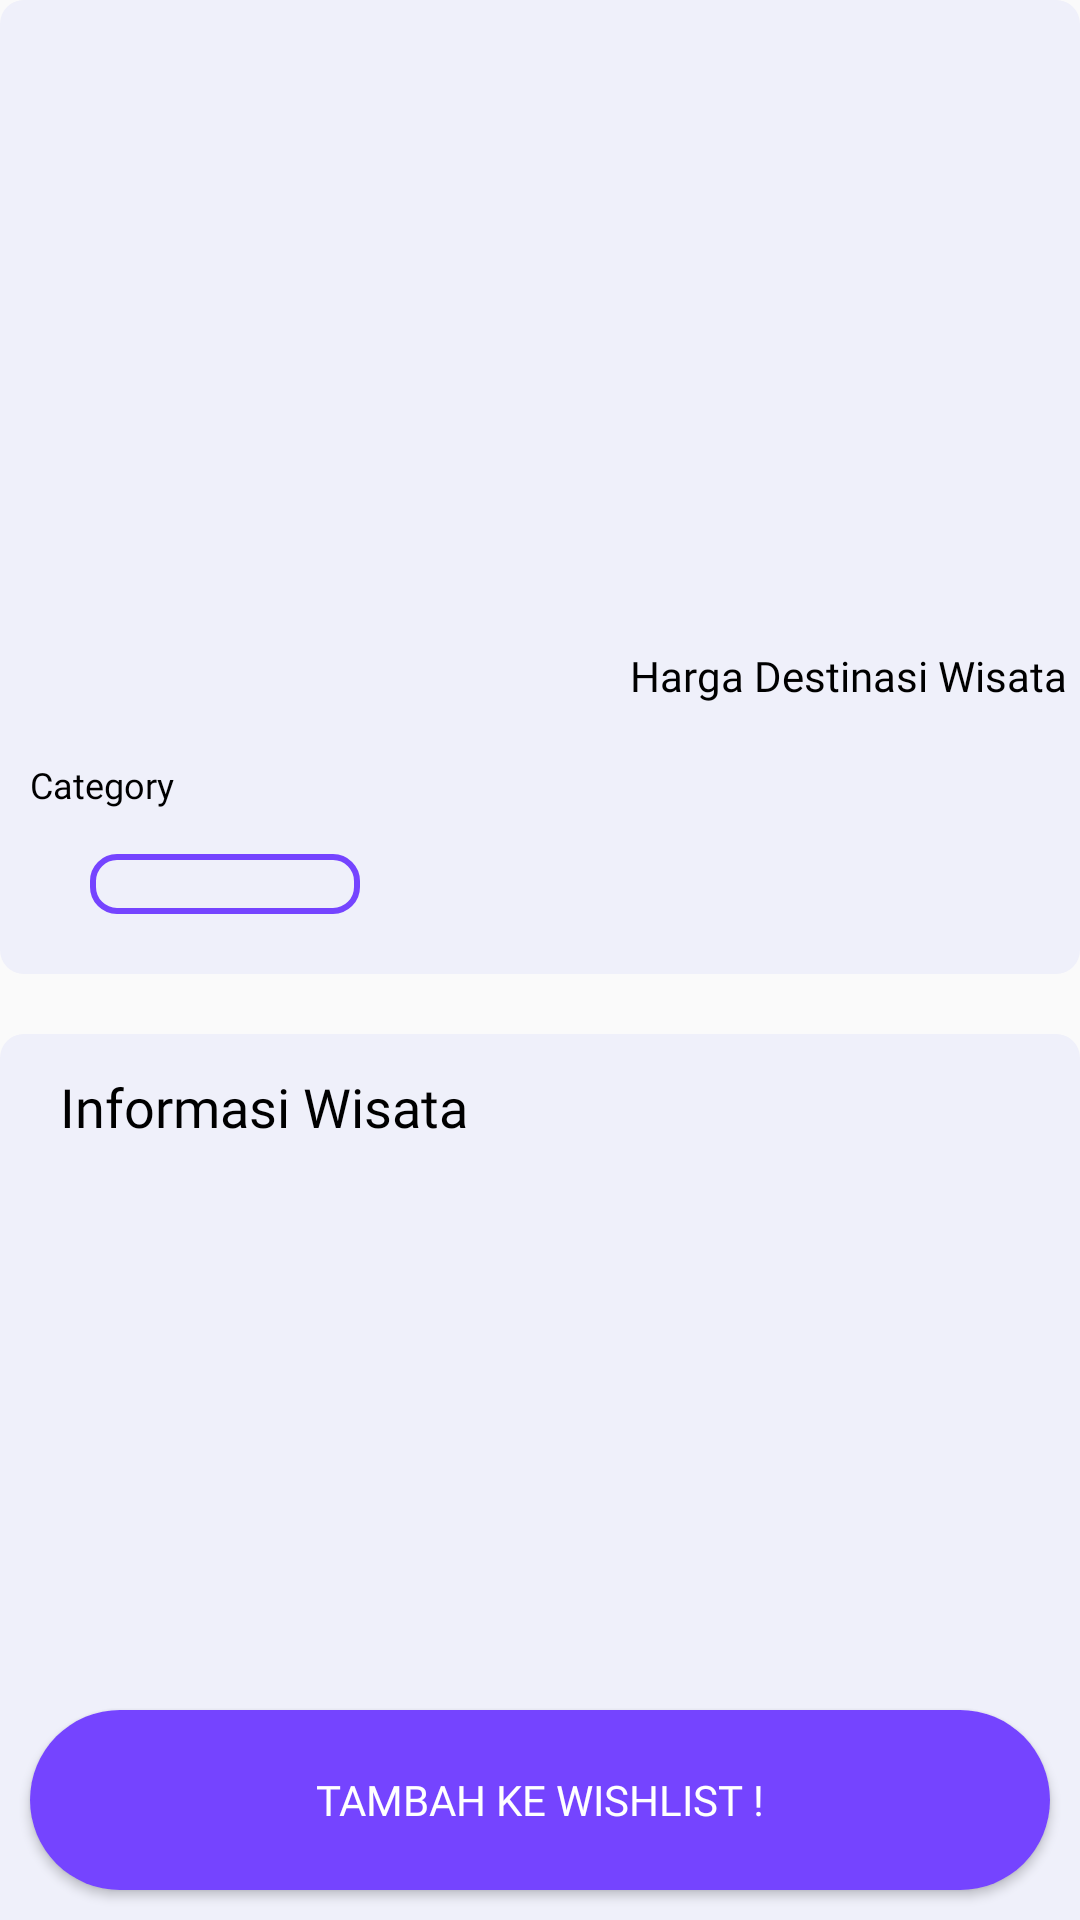

Layout XML and referenced resources for this Android screen:
<!-- AndroidManifest.xml: application theme AppTheme -->
<!-- res/layout/activity_detail.xml -->
<?xml version="1.0" encoding="utf-8"?>

<androidx.constraintlayout.widget.ConstraintLayout xmlns:android="http://schemas.android.com/apk/res/android"
    xmlns:app="http://schemas.android.com/apk/res-auto"
    xmlns:tools="http://schemas.android.com/tools"
    android:layout_width="match_parent"
    android:layout_height="match_parent"
    tools:context=".DetailAct">

    <LinearLayout
        android:id="@+id/linearLayout"
        android:layout_width="match_parent"
        android:layout_height="wrap_content"
        android:paddingBottom="20dp"
        android:background="@drawable/bg_content"
        android:orientation="vertical">

        <ImageView
            android:id="@+id/picWisata"
            android:layout_width="match_parent"
            android:layout_height="200dp"
            android:scaleType="centerCrop"
            tools:src="@drawable/wisata1" />

        <LinearLayout
            android:layout_width="match_parent"
            android:layout_height="wrap_content"
            android:weightSum="2"
            android:orientation="horizontal">

            <LinearLayout
                android:layout_width="200dp"
                android:layout_height="wrap_content"
                android:layout_marginStart="10dp"
                android:orientation="vertical">

                <TextView
                    android:id="@+id/namaWisata"
                    android:layout_width="wrap_content"
                    android:layout_height="wrap_content"
                    android:layout_marginTop="8dp"
                    android:fontFamily="@font/mregular"
                    android:textColor="@color/black"
                    android:textSize="14sp"
                    tools:text="Kyoto Temple" />

                <TextView
                    android:id="@+id/lokasiWisata"
                    android:layout_width="wrap_content"
                    android:layout_height="wrap_content"
                    android:fontFamily="@font/mlight"
                    android:textSize="12sp"
                    tools:text="Kyoto, Japan" />

                <TextView
                    android:layout_width="wrap_content"
                    android:layout_height="wrap_content"
                    android:layout_marginTop="10dp"
                    android:fontFamily="@font/mregular"
                    android:textColor="@color/black"
                    android:textSize="12sp"
                    android:text="Category" />

            </LinearLayout>

            <LinearLayout
                android:layout_width="wrap_content"
                android:layout_gravity="center"
                android:layout_height="wrap_content"
                android:orientation="vertical">

                <TextView
                    android:layout_width="wrap_content"
                    android:layout_height="wrap_content"
                    android:text="@string/harga_label"
                    android:textColor="@color/black"
                    android:fontFamily="@font/mlight"/>

                <TextView
                    android:id="@+id/hargaWisata"
                    android:layout_width="wrap_content"
                    android:layout_height="wrap_content"
                    tools:text="IDR 400.000"
                    android:textColor="@color/black"
                    android:fontFamily="@font/mregular"/>

            </LinearLayout>

        </LinearLayout>

        <LinearLayout
            android:layout_width="wrap_content"
            android:layout_height="wrap_content"
            android:layout_marginTop="15dp"
            android:orientation="horizontal">

            <TextView
                android:id="@+id/catWisata"
                android:layout_width="90dp"
                android:layout_height="20dp"
                android:layout_marginStart="30dp"
                android:fontFamily="@font/mregular"
                android:textSize="12sp"
                tools:text="Bangunan"
                android:textAlignment="center"
                android:textColor="@color/black"
                android:background="@drawable/bg_kategori_item"/>

        </LinearLayout>
    </LinearLayout>

    <LinearLayout
        android:id="@+id/linearLayout3"
        android:layout_width="match_parent"
        android:layout_height="400dp"
        android:layout_marginTop="20dp"
        android:background="@drawable/bg_content"
        android:orientation="vertical"
        app:layout_constraintTop_toBottomOf="@+id/linearLayout">

        <TextView
            android:layout_width="wrap_content"
            android:layout_height="wrap_content"
            android:layout_marginStart="20dp"
            android:layout_marginTop="12dp"
            android:fontFamily="@font/mregular"
            android:text="@string/informasi_wisata"
            android:textColor="@color/black"
            android:textSize="18sp" />

        <LinearLayout
            android:layout_width="wrap_content"
            android:layout_height="wrap_content"
            android:orientation="vertical"
            android:padding="20dp">

            <TextView
                android:id="@+id/infoWisata"
                android:layout_width="wrap_content"
                android:layout_height="wrap_content"
                android:layout_marginTop="12dp"
                android:fontFamily="@font/mlight"
                android:lineSpacingExtra="10sp"
                android:textColor="@color/black"
                android:textSize="14sp"
                tools:text="informasi dari arraynfsadbfabvfoibafsboiasflbkasflbasflkbasflbbfaslbasflbas" />

        </LinearLayout>

    </LinearLayout>

    <Button
        android:layout_width="match_parent"
        android:layout_height="60dp"
        android:layout_marginStart="10dp"
        android:layout_marginEnd="10dp"
        android:layout_marginBottom="10dp"
        android:background="@drawable/bg_btn_primary"
        android:fontFamily="@font/mregular"
        android:text="@string/wishlist_label"
        android:textColor="@color/white"
        app:layout_constraintBottom_toBottomOf="parent"
        app:layout_constraintEnd_toEndOf="parent"
        app:layout_constraintStart_toStartOf="parent" />

</androidx.constraintlayout.widget.ConstraintLayout>
<!-- resources referenced by this layout -->
<resources>
  <color name="black">#000</color>
  <color name="white">#FFFFFF</color>
  <!-- drawable bg_btn_primary (drawable) -->
  <?xml version="1.0" encoding="utf-8"?>
  
  <shape xmlns:android="http://schemas.android.com/apk/res/android">
  
      <solid android:color="@color/blue_primary"/>
      <corners android:radius="35dp"/>
  
  </shape>
  <!-- drawable bg_content (drawable) -->
  <?xml version="1.0" encoding="utf-8"?>
  
  <shape xmlns:android="http://schemas.android.com/apk/res/android">
  
      <solid android:color="@color/blue_10"/>
      <corners android:radius="8dp"/>
  
  </shape>
  <!-- drawable bg_kategori_item (drawable) -->
  <?xml version="1.0" encoding="utf-8"?>
  
  <shape xmlns:android="http://schemas.android.com/apk/res/android">
  
      <solid android:color="@color/blue_10"/>
      <stroke android:width="2dp" android:color="@color/blue_primary"/>
      <corners android:radius="8dp"/>
  
  </shape>
  <!-- drawable wisata1: png bitmap (drawable, 109711 bytes) -->
  <string name="harga_label">Harga Destinasi Wisata</string>
  <string name="informasi_wisata">Informasi Wisata</string>
  <string name="wishlist_label">Tambah Ke Wishlist !</string>
  <style name="AppTheme" parent="Theme.AppCompat.Light.NoActionBar">
          
          <item name="android:windowFullscreen">false</item>
          <item name="android:windowContentOverlay">@null</item>
          <item name="colorPrimary">@color/blue_primary</item>
          <item name="colorPrimaryDark">@color/blue_primary</item>
          <item name="colorAccent">@color/colorAccent</item>
      </style>
  <color name="blue_primary">#7544FF</color>
  <color name="blue_10">#EFF0FA</color>
  <color name="colorAccent">#D81B60</color>
</resources>
